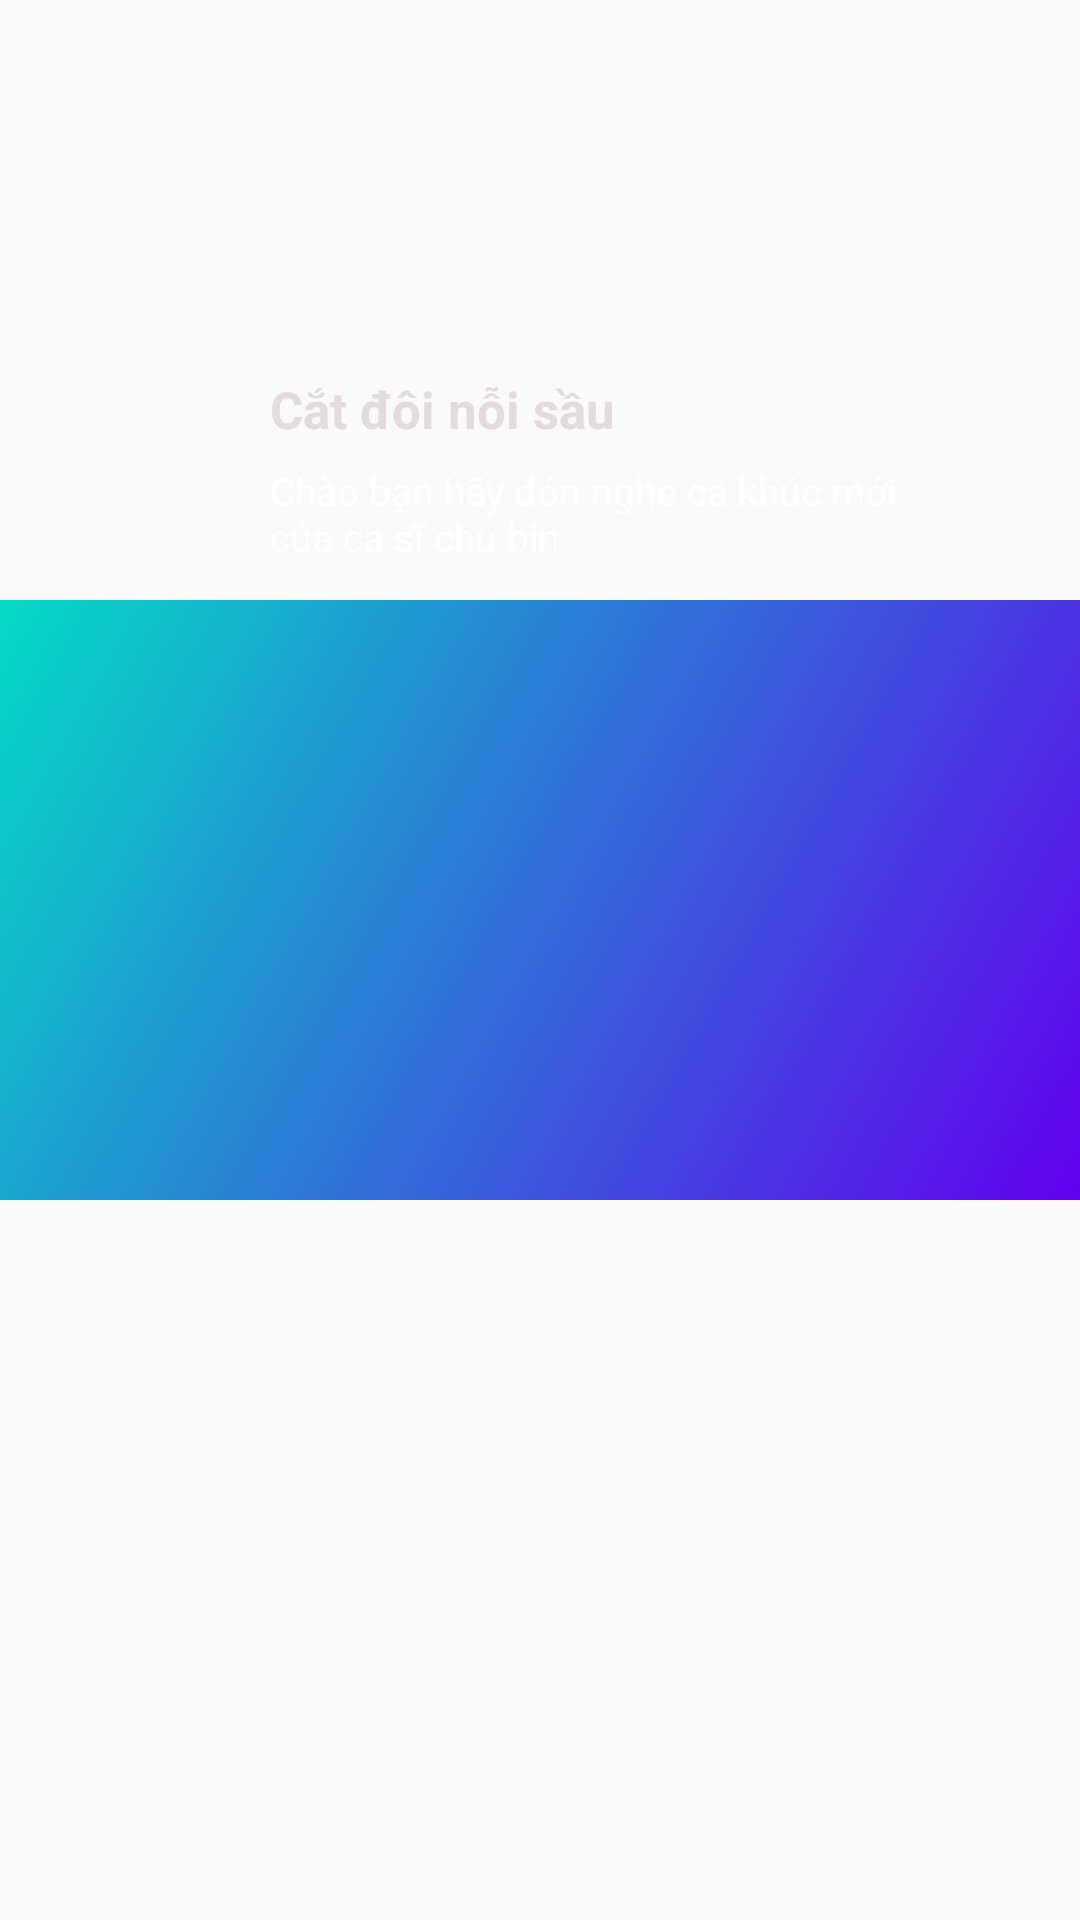

Here is an Android app screen rendered from its layout file. Give the layout XML and the strings, colors and styles it references.
<!-- AndroidManifest.xml: application theme Theme.Kmusics -->
<!-- res/layout/dong_banner.xml -->
<?xml version="1.0" encoding="utf-8"?>
<RelativeLayout xmlns:android="http://schemas.android.com/apk/res/android"
    xmlns:tools="http://schemas.android.com/tools"
    android:layout_width="match_parent"
    android:layout_height="match_parent">
    <ImageView
        android:scaleType="fitXY"
        android:id="@+id/imagebackgroudbanner"
        android:layout_width="match_parent"
        android:layout_height="200dp"></ImageView>
    <View
        android:layout_below="@+id/imagebackgroudbanner"
        android:layout_width="match_parent"
        android:layout_height="200dp"
        android:background="@drawable/custom_backgroud" />

    <RelativeLayout
        android:layout_alignBottom="@id/imagebackgroudbanner"
        android:layout_width="match_parent"
        android:layout_height="wrap_content">

        <ImageView
            android:layout_marginBottom="10dp"
            android:id="@+id/imageviewbanner"
            android:layout_width="70dp"
            android:layout_height="70dp"
            android:layout_marginLeft="10dp"
            android:layout_marginRight="10dp"
            android:padding="2dp" />
        <TextView
            android:id="@+id/textviewtillebannerbaihat"
            android:layout_toRightOf="@id/imageviewbanner"
            android:layout_alignTop="@id/imageviewbanner"
            android:textSize="17dp"
            android:text="Cắt đôi nỗi sầu"
            android:textStyle="bold"
            android:textColor="#E4DCDC"
            android:layout_marginTop="5dp"
            android:layout_width="wrap_content"
            android:layout_height="wrap_content"/>
        <RelativeLayout
            android:layout_toRightOf="@id/imageviewbanner"
            android:layout_below="@id/textviewtillebannerbaihat"
            android:layout_width="match_parent"
            android:layout_height="wrap_content"
            android:layout_marginTop="7dp">

            <TextView
                android:id="@+id/textviewnoidung"
                android:layout_width="wrap_content"
                android:layout_height="wrap_content"
                android:layout_marginRight="40dp"
                android:maxLines="2"
                android:text="Chào bạn hãy đón nghe ca khúc mới của ca sĩ chu bin"
                android:textColor="@color/white"
                android:textSize="13dp"
                tools:ignore="TextSizeCheck"></TextView>
            </RelativeLayout>
    </RelativeLayout>
</RelativeLayout>
<!-- resources referenced by this layout -->
<resources>
  <!-- drawable custom_backgroud (drawable) -->
  <?xml version="1.0" encoding="utf-8"?>
  <shape xmlns:android="http://schemas.android.com/apk/res/android">
      <gradient android:angle="315"
          android:startColor="@color/teal_200"
          android:endColor="@color/purple_500"
          />
  </shape>
  <style name="Theme.Kmusics" parent="Theme.AppCompat.Light.NoActionBar">
          
          <item name="colorPrimary">@color/purple_500</item>
          <item name="colorPrimaryVariant">@color/purple_700</item>
          <item name="colorOnPrimary">@color/white</item>
          
          <item name="colorSecondary">@color/teal_200</item>
          <item name="colorSecondaryVariant">@color/teal_700</item>
          <item name="colorOnSecondary">@color/black</item>
          
          <item name="android:statusBarColor">?attr/colorPrimaryVariant</item>
          
      </style>
  <!-- not gathered from this repository: default colours our renderer supplied (Android Studio template values) -->
  <color name="purple_500">#FF6200EE</color>
  <color name="purple_700">#FF3700B3</color>
  <color name="teal_200">#FF03DAC5</color>
  <color name="teal_700">#FF018786</color>
  <color name="black">#FF000000</color>
  <color name="white">#FFFFFFFF</color>
</resources>
